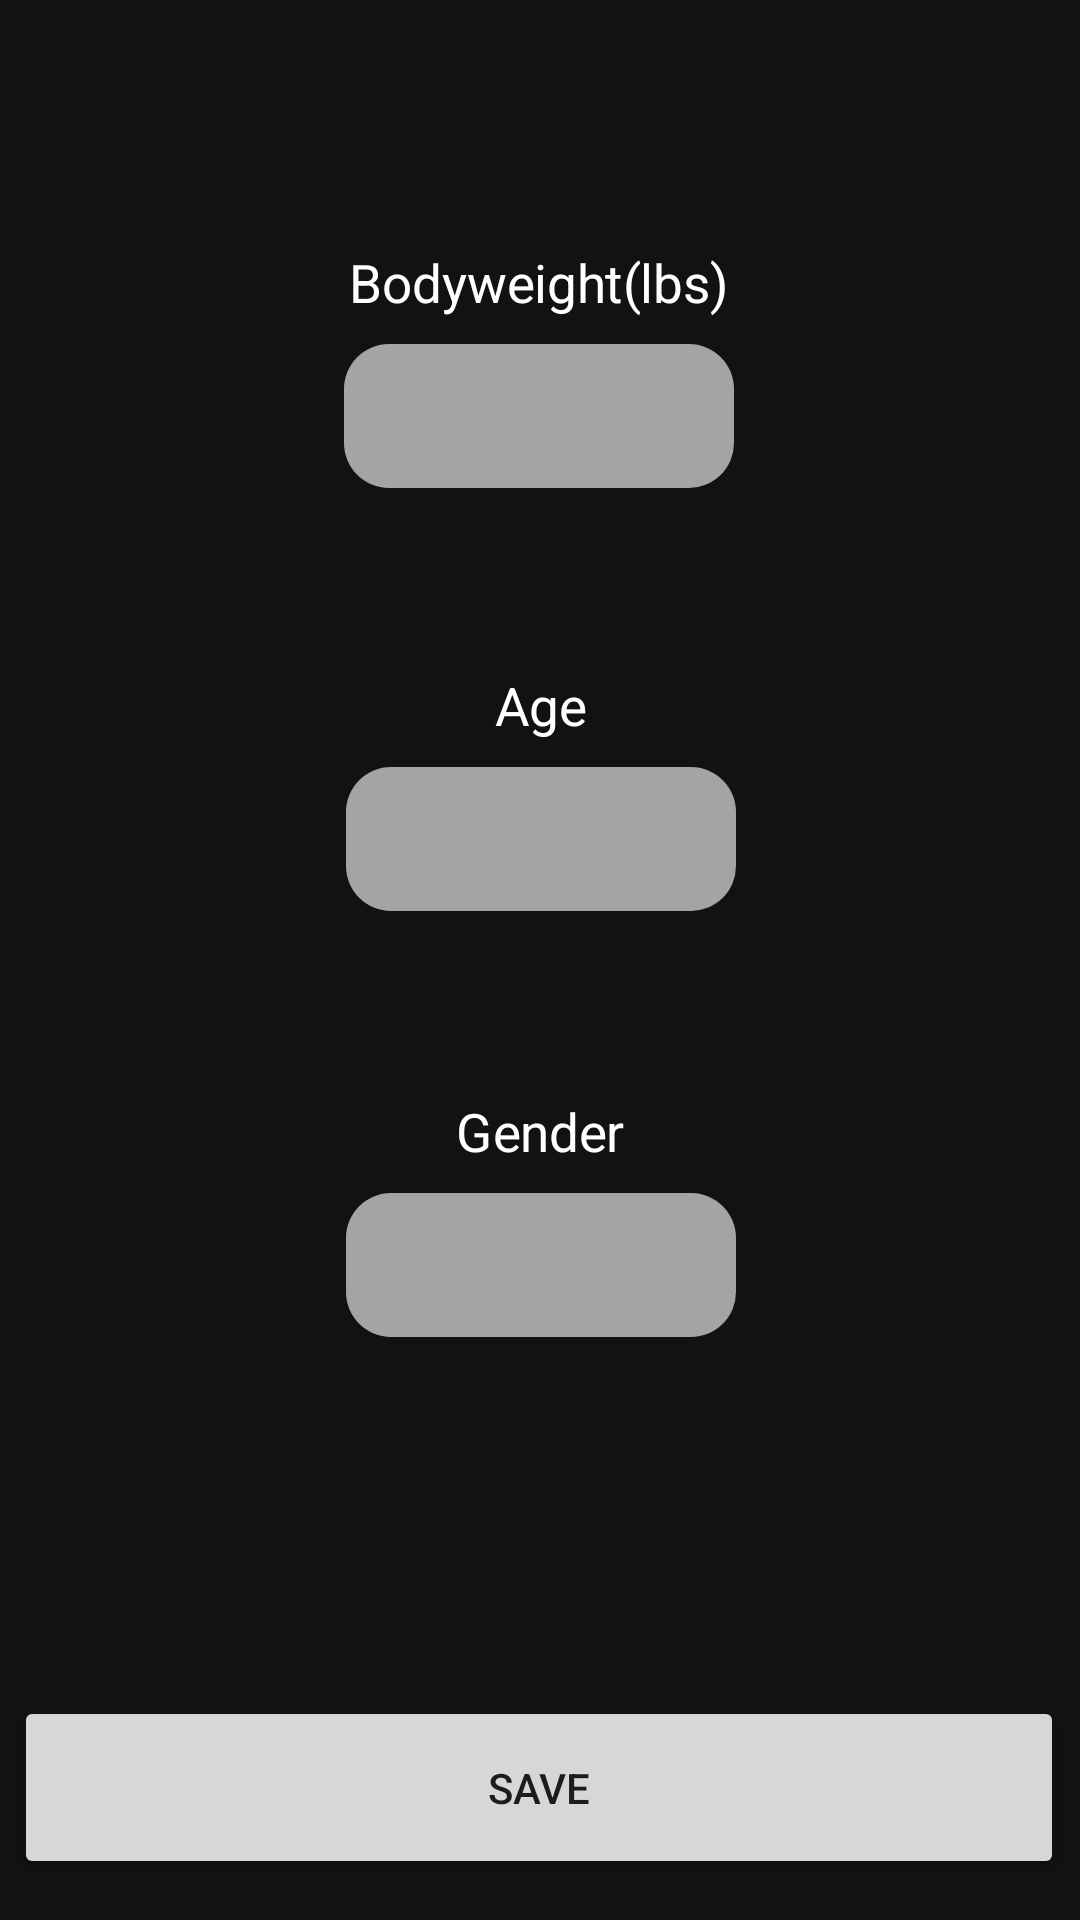

Produce the Android XML layout that renders to this screen, including the resource entries it uses.
<!-- AndroidManifest.xml: application theme Theme.Calculator -->
<!-- res/layout/activity_profile_page.xml -->
<?xml version="1.0" encoding="utf-8"?>
<androidx.constraintlayout.widget.ConstraintLayout
    xmlns:android="http://schemas.android.com/apk/res/android"
    xmlns:tools="http://schemas.android.com/tools"
    xmlns:app="http://schemas.android.com/apk/res-auto"
    android:layout_width="match_parent"
    android:layout_height="match_parent"
    tools:context=".profilePage">

  <androidx.constraintlayout.widget.ConstraintLayout
      android:id="@+id/constraintLayout3"
      android:layout_width="277dp"
      android:layout_height="445dp"
      android:layout_marginStart="45dp"
      android:layout_marginTop="90dp"
      android:layout_marginEnd="45dp"
      android:layout_marginBottom="196dp"
      app:layout_constraintBottom_toBottomOf="parent"
      app:layout_constraintEnd_toEndOf="parent"
      app:layout_constraintStart_toStartOf="parent"
      app:layout_constraintTop_toTopOf="parent">

    <androidx.constraintlayout.widget.ConstraintLayout
        android:id="@+id/constraintLayout"
        android:layout_width="225dp"
        android:layout_height="130dp"
        android:layout_marginStart="26dp"
        android:layout_marginTop="16dp"
        android:layout_marginEnd="26dp"
        app:layout_constraintEnd_toEndOf="parent"
        app:layout_constraintStart_toStartOf="parent"
        app:layout_constraintTop_toTopOf="parent">

      <EditText
          android:id="@+id/bodyweight"
          android:layout_width="130dp"
          android:layout_height="48dp"
          android:layout_marginStart="48dp"
          android:layout_marginEnd="48dp"
          android:layout_marginBottom="28dp"
          android:background="@drawable/roundedcorners"
          android:ems="10"
          android:inputType="number"
          android:textAlignment="center"
          app:layout_constraintBottom_toBottomOf="parent"
          app:layout_constraintEnd_toEndOf="parent"
          app:layout_constraintHorizontal_bias="1.0"
          app:layout_constraintStart_toStartOf="parent"
          tools:ignore="SpeakableTextPresentCheck" />

      <TextView
          android:id="@+id/bodyweightLabel"
          android:layout_width="wrap_content"
          android:layout_height="wrap_content"
          android:layout_marginStart="75dp"
          android:layout_marginTop="24dp"
          android:layout_marginEnd="76dp"
          android:scaleX="1.25"
          android:scaleY="1.25"
          android:text="Bodyweight(lbs)"
          android:textColor="@android:color/white"
          app:layout_constraintEnd_toEndOf="parent"
          app:layout_constraintStart_toStartOf="parent"
          app:layout_constraintTop_toTopOf="parent" />
    </androidx.constraintlayout.widget.ConstraintLayout>

    <androidx.constraintlayout.widget.ConstraintLayout
        android:layout_width="225dp"
        android:layout_height="130dp"
        android:layout_marginStart="26dp"
        android:layout_marginTop="11dp"
        android:layout_marginEnd="26dp"
        android:layout_marginBottom="12dp"
        app:layout_constraintBottom_toTopOf="@+id/constraintLayout2"
        app:layout_constraintEnd_toEndOf="parent"
        app:layout_constraintStart_toStartOf="parent"
        app:layout_constraintTop_toBottomOf="@+id/constraintLayout">

      <TextView
          android:id="@+id/ageLabel"
          android:layout_width="wrap_content"
          android:layout_height="wrap_content"
          android:layout_marginStart="75dp"
          android:layout_marginTop="24dp"
          android:layout_marginEnd="76dp"
          android:scaleX="1.25"
          android:scaleY="1.25"
          android:text="Age"
          android:textColor="@android:color/white"
          app:layout_constraintEnd_toEndOf="parent"
          app:layout_constraintHorizontal_bias="0.51"
          app:layout_constraintStart_toStartOf="parent"
          app:layout_constraintTop_toTopOf="parent" />

      <Spinner
          android:id="@+id/age"
          android:layout_width="130dp"
          android:layout_height="48dp"
          android:layout_marginStart="48dp"
          android:layout_marginEnd="48dp"
          android:layout_marginBottom="28dp"
          android:background="@drawable/roundedcorners"
          android:textAlignment="center"
          app:layout_constraintBottom_toBottomOf="parent"
          app:layout_constraintEnd_toEndOf="parent"
          app:layout_constraintStart_toStartOf="parent" />
    </androidx.constraintlayout.widget.ConstraintLayout>

    <androidx.constraintlayout.widget.ConstraintLayout
        android:id="@+id/constraintLayout2"
        android:layout_width="225dp"
        android:layout_height="130dp"
        android:layout_marginStart="26dp"
        android:layout_marginEnd="26dp"
        android:layout_marginBottom="16dp"
        app:layout_constraintBottom_toBottomOf="parent"
        app:layout_constraintEnd_toEndOf="parent"
        app:layout_constraintStart_toStartOf="parent">

      <TextView
          android:id="@+id/genderLabel"
          android:layout_width="wrap_content"
          android:layout_height="wrap_content"
          android:layout_marginStart="75dp"
          android:layout_marginTop="24dp"
          android:layout_marginEnd="76dp"
          android:scaleX="1.25"
          android:scaleY="1.25"
          android:text="Gender"
          android:textColor="@android:color/white"
          app:layout_constraintEnd_toEndOf="parent"
          app:layout_constraintHorizontal_bias="0.517"
          app:layout_constraintStart_toStartOf="parent"
          app:layout_constraintTop_toTopOf="parent" />

      <Spinner
          android:id="@+id/gender"
          android:layout_width="130dp"
          android:layout_height="48dp"
          android:layout_marginStart="48dp"
          android:layout_marginEnd="48dp"
          android:layout_marginBottom="28dp"
          android:background="@drawable/roundedcorners"
          android:textAlignment="center"
          app:layout_constraintBottom_toBottomOf="parent"
          app:layout_constraintEnd_toEndOf="parent"
          app:layout_constraintStart_toStartOf="parent" />

    </androidx.constraintlayout.widget.ConstraintLayout>

  </androidx.constraintlayout.widget.ConstraintLayout>

  <Button
      android:id="@+id/saveProfile"
      android:layout_width="350dp"
      android:layout_height="61dp"
      android:layout_marginStart="30dp"
      android:layout_marginTop="99dp"
      android:layout_marginEnd="31dp"
      android:layout_marginBottom="37dp"
      android:text="Save"
      android:onClick="saveProfile"
      app:layout_constraintBottom_toBottomOf="parent"
      app:layout_constraintEnd_toEndOf="parent"
      app:layout_constraintStart_toStartOf="parent"
      app:layout_constraintTop_toBottomOf="@+id/constraintLayout3" />

</androidx.constraintlayout.widget.ConstraintLayout>
<!-- resources referenced by this layout -->
<resources>
  <!-- drawable roundedcorners (drawable) -->
  <?xml version="1.0" encoding="utf-8"?>
  <shape xmlns:android="http://schemas.android.com/apk/res/android"
      android:shape="rectangle"
      android:padding="10dp">
  
      <solid android:color="@color/lightgray" />
      <corners
          android:bottomRightRadius="15dp"
          android:bottomLeftRadius="15dp"
          android:topLeftRadius="15dp"
          android:topRightRadius="15dp" />
  </shape>
  <style name="Theme.Calculator" parent="Theme.MaterialComponents.DayNight.DarkActionBar">
          
          <item name="colorPrimary">@color/red</item>
          <item name="colorPrimaryVariant">@color/red</item>
          <item name="colorOnPrimary">@color/white</item>
          
          <item name="colorSecondary">@color/lightgray</item>
          <item name="colorSecondaryVariant">@color/lightgray</item>
          <item name="colorOnSecondary">@color/white</item>
          
          <item name="android:statusBarColor" tools:targetApi="l">?attr/colorPrimaryVariant</item>
          
          <item name="android:windowBackground">@color/darkgray</item>
      </style>
  <color name="lightgray">#a4a4a4</color>
  <color name="red">#E53935</color>
  <color name="white">#FFFFFFFF</color>
  <color name="darkgray">#121212</color>
</resources>
